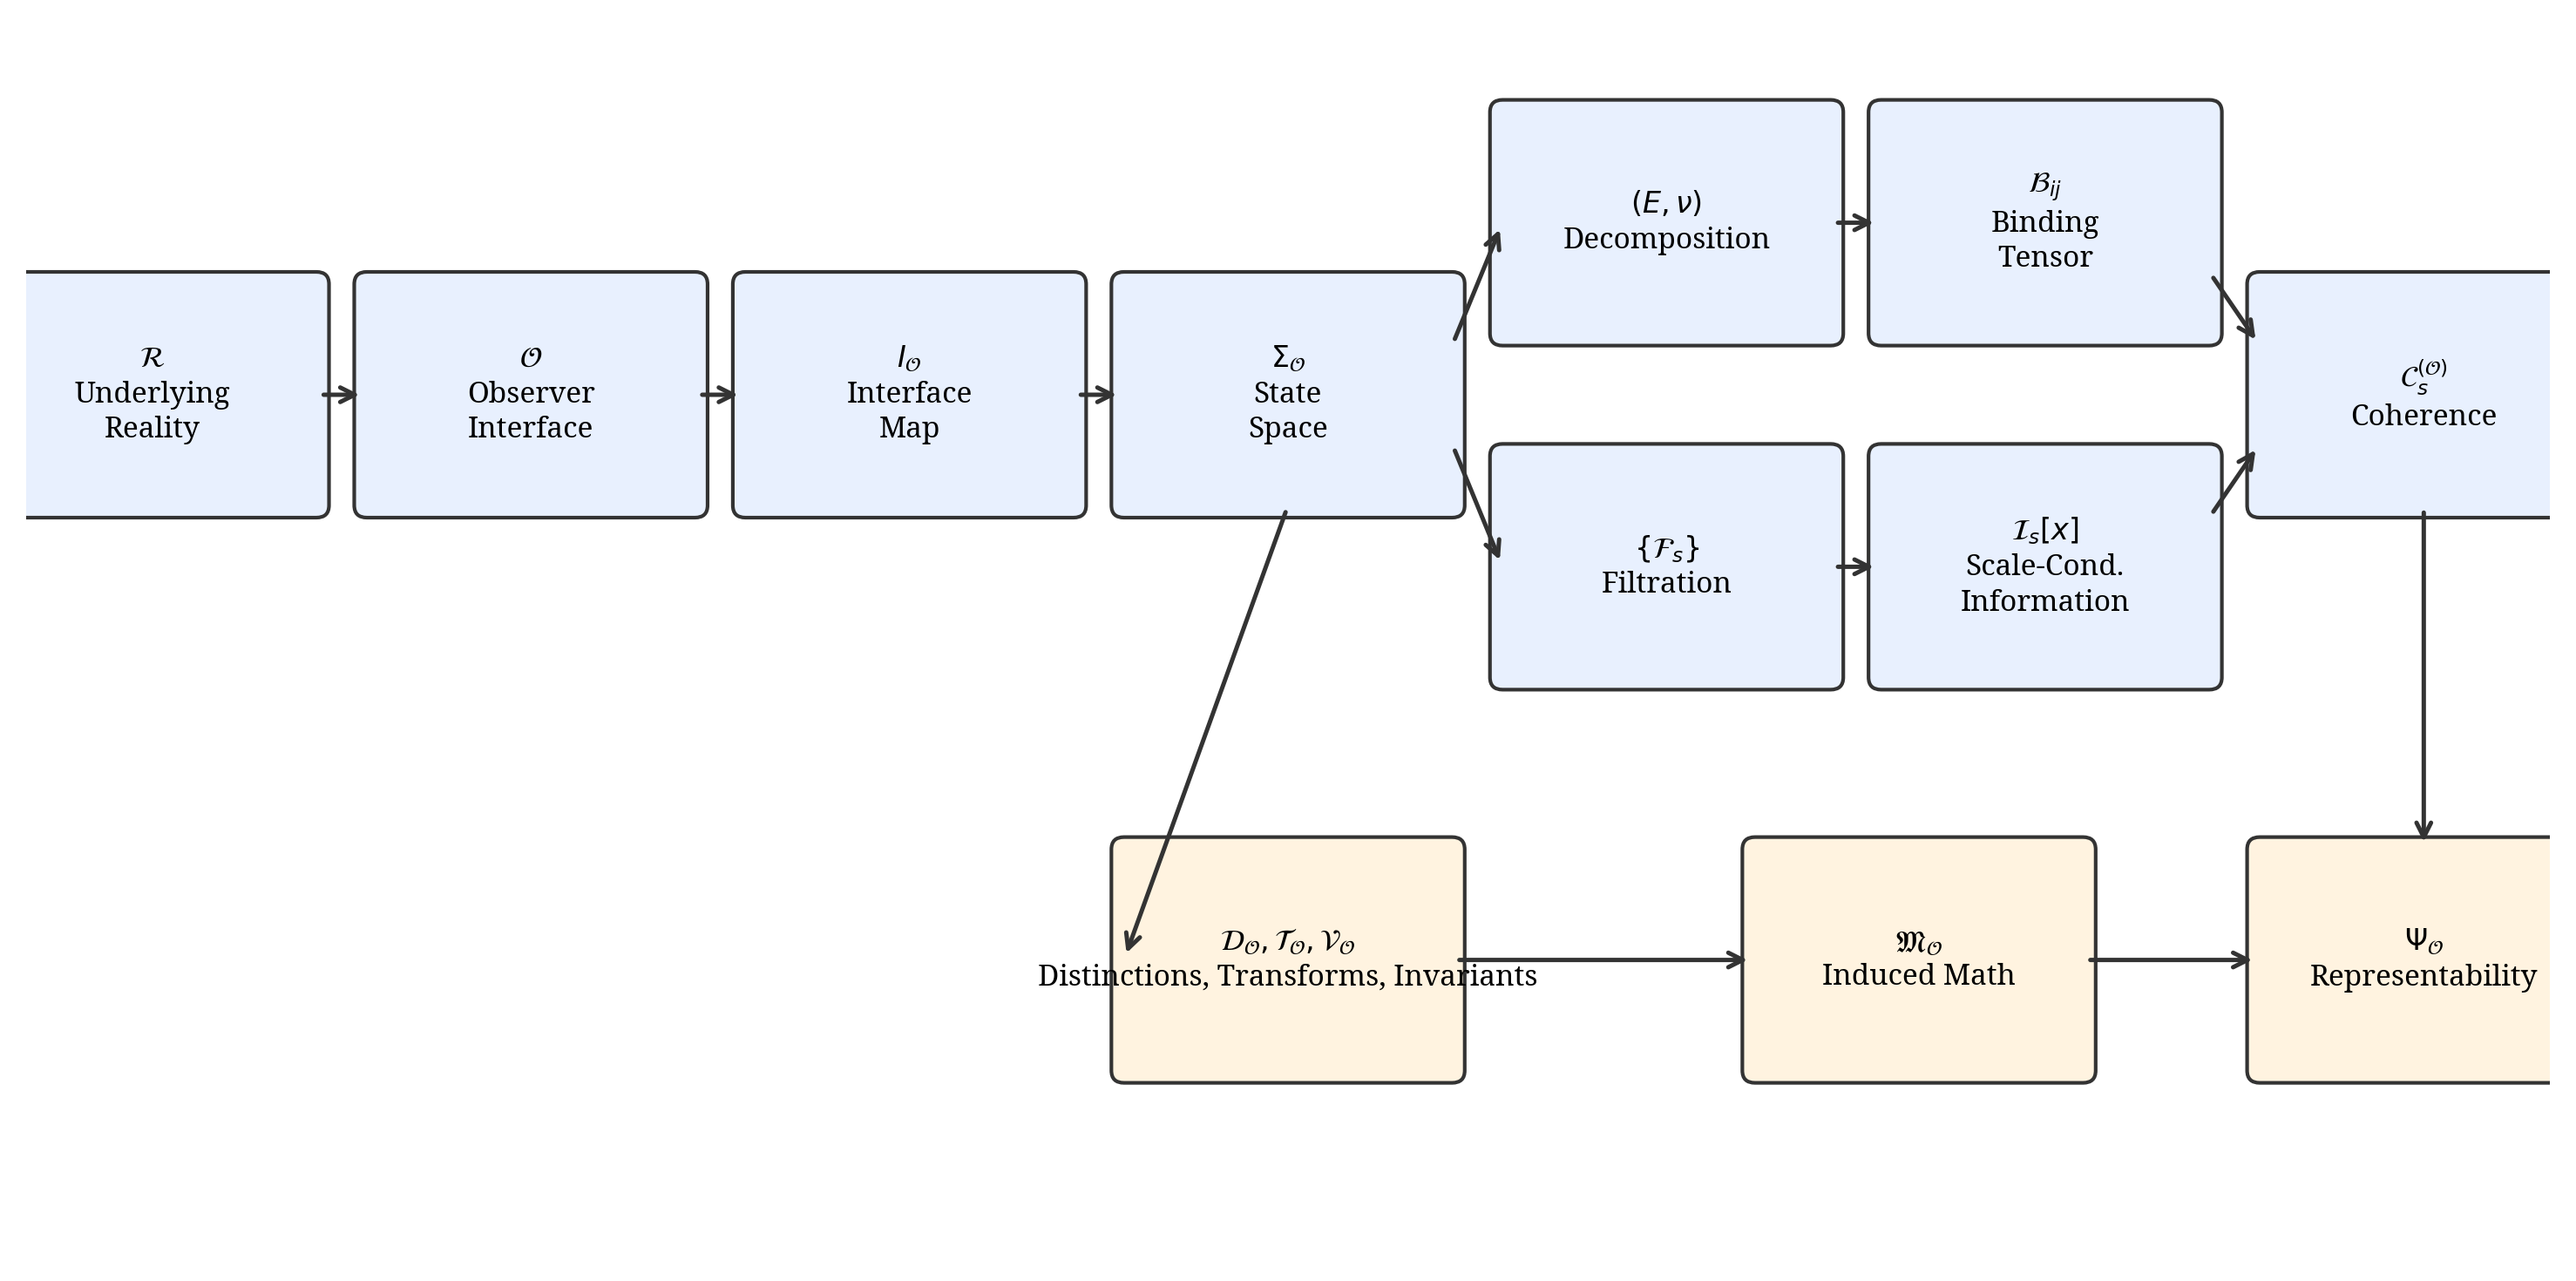

This figure's Python source:
"""
Figure 3: Definition dependency chain of the framework.
Shows the logical flow from underlying reality through observer interface
to coherence and representability.
"""
import matplotlib
matplotlib.use('Agg')
import matplotlib.pyplot as plt
from matplotlib import rcParams
import matplotlib.patches as mpatches

rcParams['font.family'] = 'serif'
rcParams['font.size'] = 10
rcParams['axes.linewidth'] = 0.8

fig, ax = plt.subplots(1, 1, figsize=(10, 5))
ax.set_xlim(0, 10)
ax.set_ylim(0, 5)
ax.axis('off')

# Define boxes and positions
boxes = [
    (0.5, 3.5, r'$\mathcal{R}$' + '\nUnderlying\nReality'),
    (2.0, 3.5, r'$\mathcal{O}$' + '\nObserver\nInterface'),
    (3.5, 3.5, r'$I_{\mathcal{O}}$' + '\nInterface\nMap'),
    (5.0, 3.5, r'$\Sigma_{\mathcal{O}}$' + '\nState\nSpace'),
    (6.5, 4.2, r'$(E, \nu)$' + '\nDecomposition'),
    (6.5, 2.8, r'$\{\mathcal{F}_s\}$' + '\nFiltration'),
    (8.0, 4.2, r'$\mathcal{B}_{ij}$' + '\nBinding\nTensor'),
    (8.0, 2.8, r'$\mathcal{I}_s[x]$' + '\nScale-Cond.\nInformation'),
    (9.5, 3.5, r'$\mathcal{C}^{(\mathcal{O})}_s$' + '\nCoherence'),
]

# Additional branch
boxes2 = [
    (5.0, 1.2, r'$\mathcal{D}_{\mathcal{O}}, \mathcal{T}_{\mathcal{O}}, \mathcal{V}_{\mathcal{O}}$' + '\nDistinctions, Transforms, Invariants'),
    (7.5, 1.2, r'$\mathfrak{M}_{\mathcal{O}}$' + '\nInduced Math'),
    (9.5, 1.2, r'$\Psi_{\mathcal{O}}$' + '\nRepresentability'),
]

box_w = 1.3
box_h = 0.9

def draw_box(ax, cx, cy, text, color='#E8F0FE'):
    rect = mpatches.FancyBboxPatch(
        (cx - box_w/2, cy - box_h/2), box_w, box_h,
        boxstyle="round,pad=0.05",
        facecolor=color, edgecolor='#333333', linewidth=1.0
    )
    ax.add_patch(rect)
    ax.text(cx, cy, text, ha='center', va='center', fontsize=8, 
            fontweight='normal', linespacing=1.3)

# Draw main chain boxes
for cx, cy, text in boxes:
    draw_box(ax, cx, cy, text)

# Draw lower branch boxes
for cx, cy, text in boxes2:
    draw_box(ax, cx, cy, text, color='#FFF3E0')

# Draw arrows (main chain)
arrow_props = dict(arrowstyle='->', color='#333333', lw=1.2)
# R -> O
ax.annotate('', xy=(2.0 - box_w/2, 3.5), xytext=(0.5 + box_w/2, 3.5), arrowprops=arrow_props)
# O -> I_O
ax.annotate('', xy=(3.5 - box_w/2, 3.5), xytext=(2.0 + box_w/2, 3.5), arrowprops=arrow_props)
# I_O -> Sigma
ax.annotate('', xy=(5.0 - box_w/2, 3.5), xytext=(3.5 + box_w/2, 3.5), arrowprops=arrow_props)
# Sigma -> (E,nu)
ax.annotate('', xy=(6.5 - box_w/2, 4.2), xytext=(5.0 + box_w/2, 3.7), arrowprops=arrow_props)
# Sigma -> Filtration
ax.annotate('', xy=(6.5 - box_w/2, 2.8), xytext=(5.0 + box_w/2, 3.3), arrowprops=arrow_props)
# (E,nu) -> B_ij
ax.annotate('', xy=(8.0 - box_w/2, 4.2), xytext=(6.5 + box_w/2, 4.2), arrowprops=arrow_props)
# Filtration -> I_s
ax.annotate('', xy=(8.0 - box_w/2, 2.8), xytext=(6.5 + box_w/2, 2.8), arrowprops=arrow_props)
# B_ij -> Coherence
ax.annotate('', xy=(9.5 - box_w/2, 3.7), xytext=(8.0 + box_w/2, 4.0), arrowprops=arrow_props)
# I_s -> Coherence
ax.annotate('', xy=(9.5 - box_w/2, 3.3), xytext=(8.0 + box_w/2, 3.0), arrowprops=arrow_props)

# Lower branch arrows
# Sigma -> D,T,V
ax.annotate('', xy=(5.0 - box_w/2, 1.2), xytext=(5.0, 3.5 - box_h/2), arrowprops=arrow_props)
# D,T,V -> M_O
ax.annotate('', xy=(7.5 - box_w/2, 1.2), xytext=(5.0 + box_w/2, 1.2), arrowprops=arrow_props)
# M_O -> Psi_O
ax.annotate('', xy=(9.5 - box_w/2, 1.2), xytext=(7.5 + box_w/2, 1.2), arrowprops=arrow_props)
# Coherence -> Psi_O
ax.annotate('', xy=(9.5, 1.2 + box_h/2), xytext=(9.5, 3.5 - box_h/2), arrowprops=arrow_props)

plt.tight_layout()
plt.savefig('/home/ubuntu/creativity-model/figures/fig3_definition_chain.pdf', dpi=300, bbox_inches='tight')
plt.savefig('/home/ubuntu/creativity-model/figures/fig3_definition_chain.png', dpi=300, bbox_inches='tight')
print("Figure 3 (definition chain) saved.")
